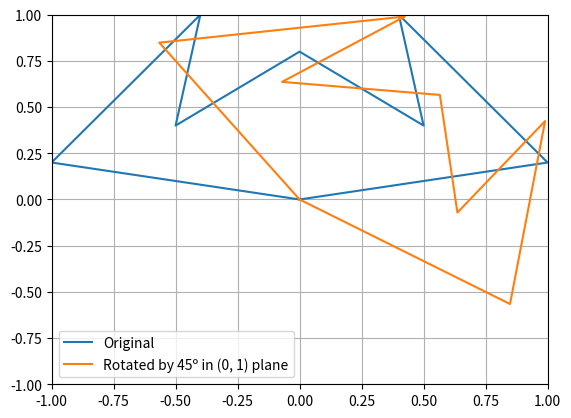
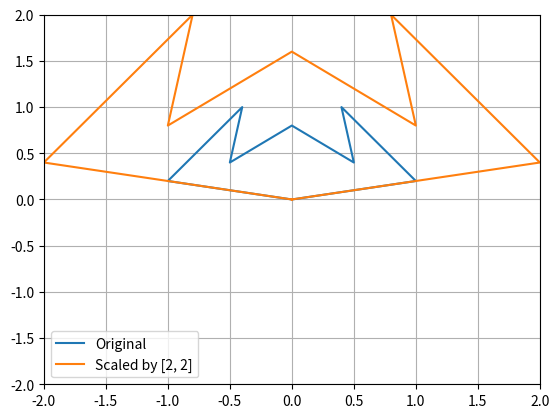
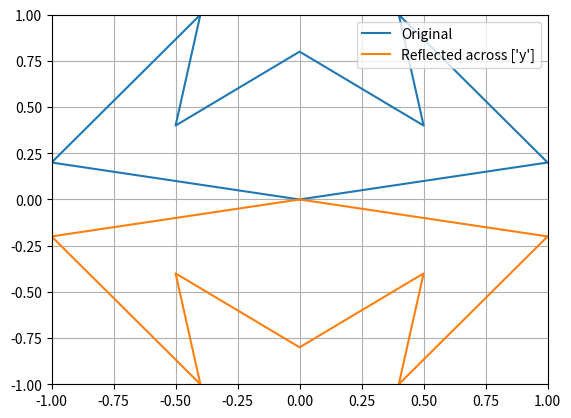
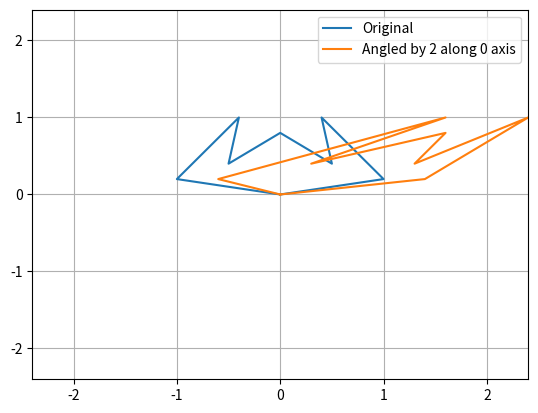
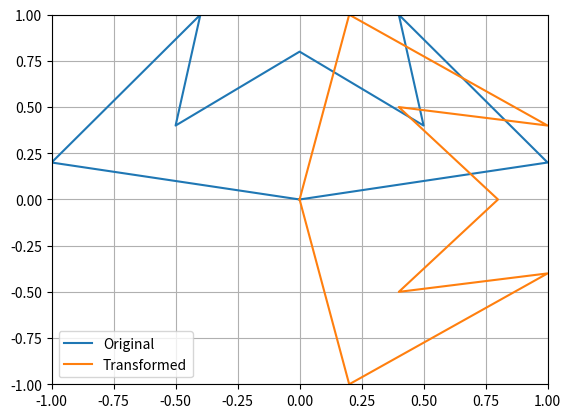
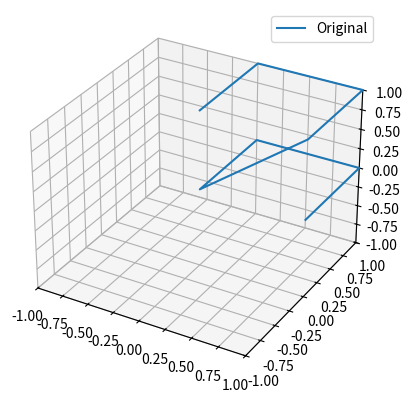
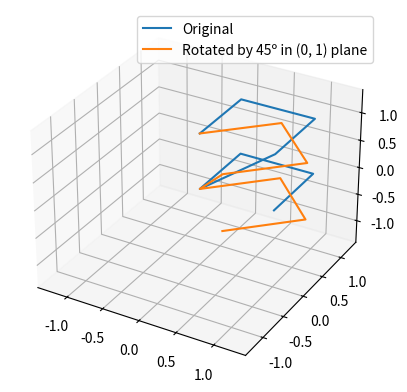
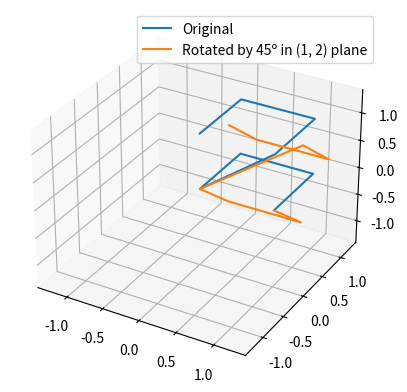
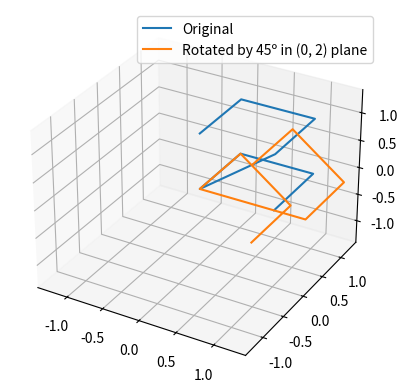
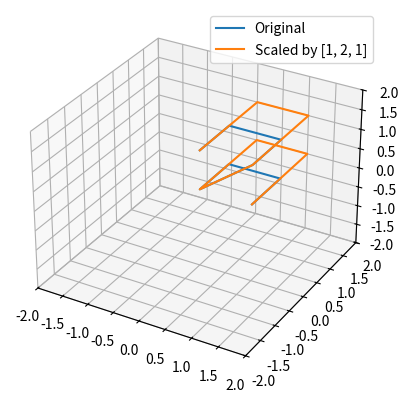
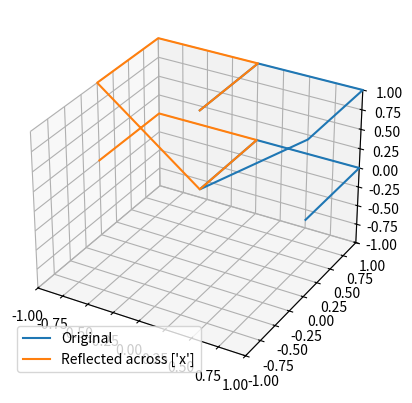
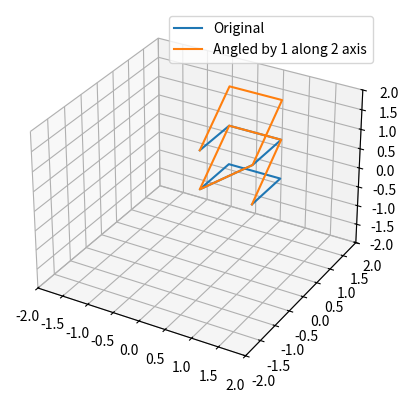

The script that saved these images, in order:
import math
import numpy as np
from matplotlib import pyplot as plt


def show_matrices(matrices: list, labels: list):
    fig = plt.figure()
    max_value = np.max(matrices)

    if all(matrix.shape[1] == 3 for matrix in matrices):
        axis = fig.add_subplot(111, projection='3d')
        for i, matrix in enumerate(matrices):
            xs, ys, zs = matrix[:, 0], matrix[:, 1], matrix[:, 2]
            axis.plot(xs, ys, zs, label=labels[i])

        axis.set_xlim(-max_value, max_value)
        axis.set_ylim(-max_value, max_value)
        axis.set_zlim(-max_value, max_value)
    elif all(matrix.shape[1] == 2 for matrix in matrices):
        axis = fig.add_subplot(111)
        for i, matrix in enumerate(matrices):
            xs, ys = matrix[:, 0], matrix[:, 1]
            axis.plot(xs, ys, label=labels[i])
        plt.xlim(-max_value, max_value)
        plt.ylim(-max_value, max_value)
    else:
        raise ValueError("Impossible to show this matrices.")

    plt.grid(True)
    plt.legend()
    plt.show()


def transform_by_matrix(original_matrix: np.array, transform_matrix: np.array, operation_label='Transformed'):
    if original_matrix.shape[1] == transform_matrix.shape[0]:
        transformed_matrix = np.dot(original_matrix, transform_matrix)
    elif original_matrix.shape[0] == transform_matrix.shape[1]:
        transformed_matrix = np.dot(transform_matrix, original_matrix)
    else:
        raise ValueError("Impossible to multiply this matrices.")

    show_matrices([original_matrix, transformed_matrix], ['Original', operation_label])


def scale_matrix(original_matrix: np.array, scales: list):
    trans_matrix = np.diag(scales)
    transform_by_matrix(original_matrix, trans_matrix, f"Scaled by {scales}")


def rotate_matrix(original_matrix: np.array, angle: float, plane=(0, 1)):
    angle_rad = math.radians(angle)
    cos_a, sin_a = math.cos(angle_rad), math.sin(angle_rad)
    trans_matrix = np.eye(original_matrix.shape[1])
    x, y = plane
    trans_matrix[[x, x, y, y], [x, y, x, y]] = [cos_a, -sin_a, sin_a, cos_a]
    transform_by_matrix(original_matrix, trans_matrix, f"Rotated by {angle}º in {plane} plane")


def reflect_matrix(original_matrix: np.array, axes: list):
    axes_names = np.array(['x', 'y', 'z'])
    reflect_vector = [-1 if axis else 1 for axis in axes]
    if len(axes) == 2:
        axes.append(False)
    trans_matrix = np.diag(reflect_vector)
    transform_by_matrix(original_matrix, trans_matrix, f"Reflected across {axes_names[axes]}")


def angle_matrix(original_matrix: np.array, k: float, fixed_axis: int, variable_axis: int):
    trans_matrix = np.eye(original_matrix.shape[1])
    trans_matrix[variable_axis, fixed_axis] = k
    transform_by_matrix(original_matrix, trans_matrix, f"Angled by {k} along {fixed_axis} axis")


batman = np.array([[0, 0], [1, 0.2], [0.4, 1], [0.5, 0.4], [0, 0.8], [-0.5, 0.4], [-0.4, 1], [-1, 0.2], [0, 0]])
rotate_matrix(batman, 45)
scale_matrix(batman, [2, 2])
reflect_matrix(batman, [False, True])
angle_matrix(batman, 2, 0, 1)

trans_matrix = np.array([[0, 1], [1, 0]])
transform_by_matrix(batman, trans_matrix)

cube = np.array([[1, 0, 0], [1, 1, 0], [0, 1, 0], [0, 0, 0], [1, 0, 1], [1, 1, 1], [0, 1, 1], [0, 0, 1]])
show_matrices([cube], ['Original'])

rotate_matrix(cube, 45, (0, 1))
rotate_matrix(cube, 45, (1, 2))
rotate_matrix(cube, 45, (0, 2))
scale_matrix(cube, [1, 2, 1])
reflect_matrix(cube, [True, False, False])
angle_matrix(cube, 1, 2, 1)
